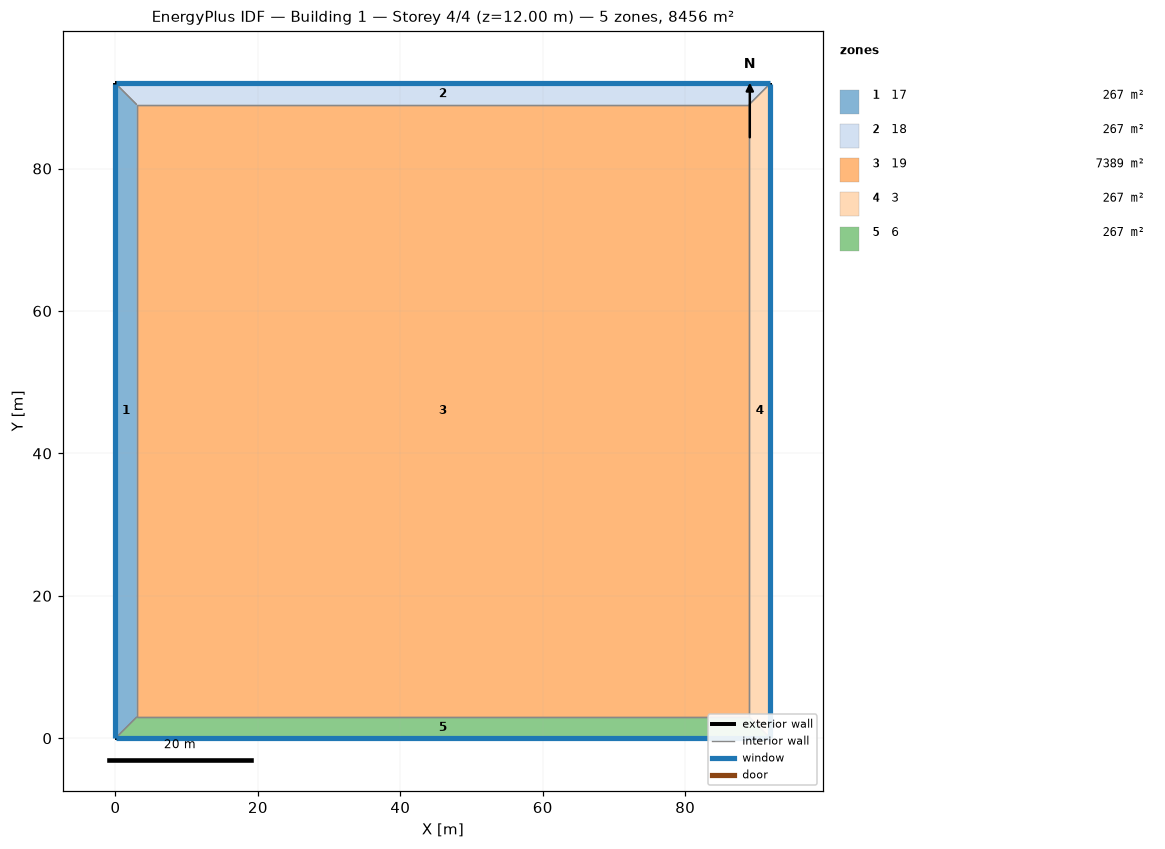
=== STOREY PLAN SPEC (per zone: floor XY polygon, exterior-wall plan segments, windows/doors) ===
zone 1: 17  (266.9 m²)
  floor: (0.00, 0.00) (0.00, 91.96) (3.00, 88.96) (3.00, 3.00)
  exterior wall: (0.00, 91.96) – (0.00, 0.00)  [92.0 m]
    window: (0.00, 91.93) – (0.00, 0.03)  [47.8 m²]
  interior walls: 3
zone 2: 18  (266.9 m²)
  floor: (0.00, 91.96) (91.96, 91.96) (88.96, 88.96) (3.00, 88.96)
  exterior wall: (91.96, 91.96) – (0.00, 91.96)  [92.0 m]
    window: (91.93, 91.96) – (0.03, 91.96)  [47.8 m²]
  interior walls: 3
zone 3: 19  (7388.5 m²)
  floor: (3.00, 3.00) (3.00, 88.96) (88.96, 88.96) (88.96, 3.00)
  interior walls: 4
zone 4: 3  (266.9 m²)
  floor: (91.96, 91.96) (91.96, 0.00) (88.96, 3.00) (88.96, 88.96)
  exterior wall: (91.96, 0.00) – (91.96, 91.96)  [92.0 m]
    window: (91.96, 0.03) – (91.96, 91.93)  [47.8 m²]
  interior walls: 3
zone 5: 6  (266.9 m²)
  floor: (91.96, 0.00) (0.00, 0.00) (3.00, 3.00) (88.96, 3.00)
  exterior wall: (0.00, 0.00) – (91.96, 0.00)  [92.0 m]
    window: (0.03, 0.00) – (91.93, 0.00)  [47.8 m²]
  interior walls: 3

=== DERIVED (storey summary) ===
Building: Building 1
Storey: 4 of 4  (floor level z = 12.00 m)
Storey gross floor area: 8456.0 m²
Zones on this storey: 5
  - 17: floor 266.9 m²; exterior wall 92.0 m (367.8 m²); 1 window(s) 47.8 m²; WWR 13.0%
  - 18: floor 266.9 m²; exterior wall 92.0 m (367.8 m²); 1 window(s) 47.8 m²; WWR 13.0%
  - 19: floor 7388.5 m²
  - 3: floor 266.9 m²; exterior wall 92.0 m (367.8 m²); 1 window(s) 47.8 m²; WWR 13.0%
  - 6: floor 266.9 m²; exterior wall 92.0 m (367.8 m²); 1 window(s) 47.8 m²; WWR 13.0%
Zone adjacency (shared interzone walls):
  - 17 ↔ 18
  - 17 ↔ 19
  - 17 ↔ 6
  - 18 ↔ 19
  - 18 ↔ 3
  - 19 ↔ 3
  - 19 ↔ 6
  - 3 ↔ 6